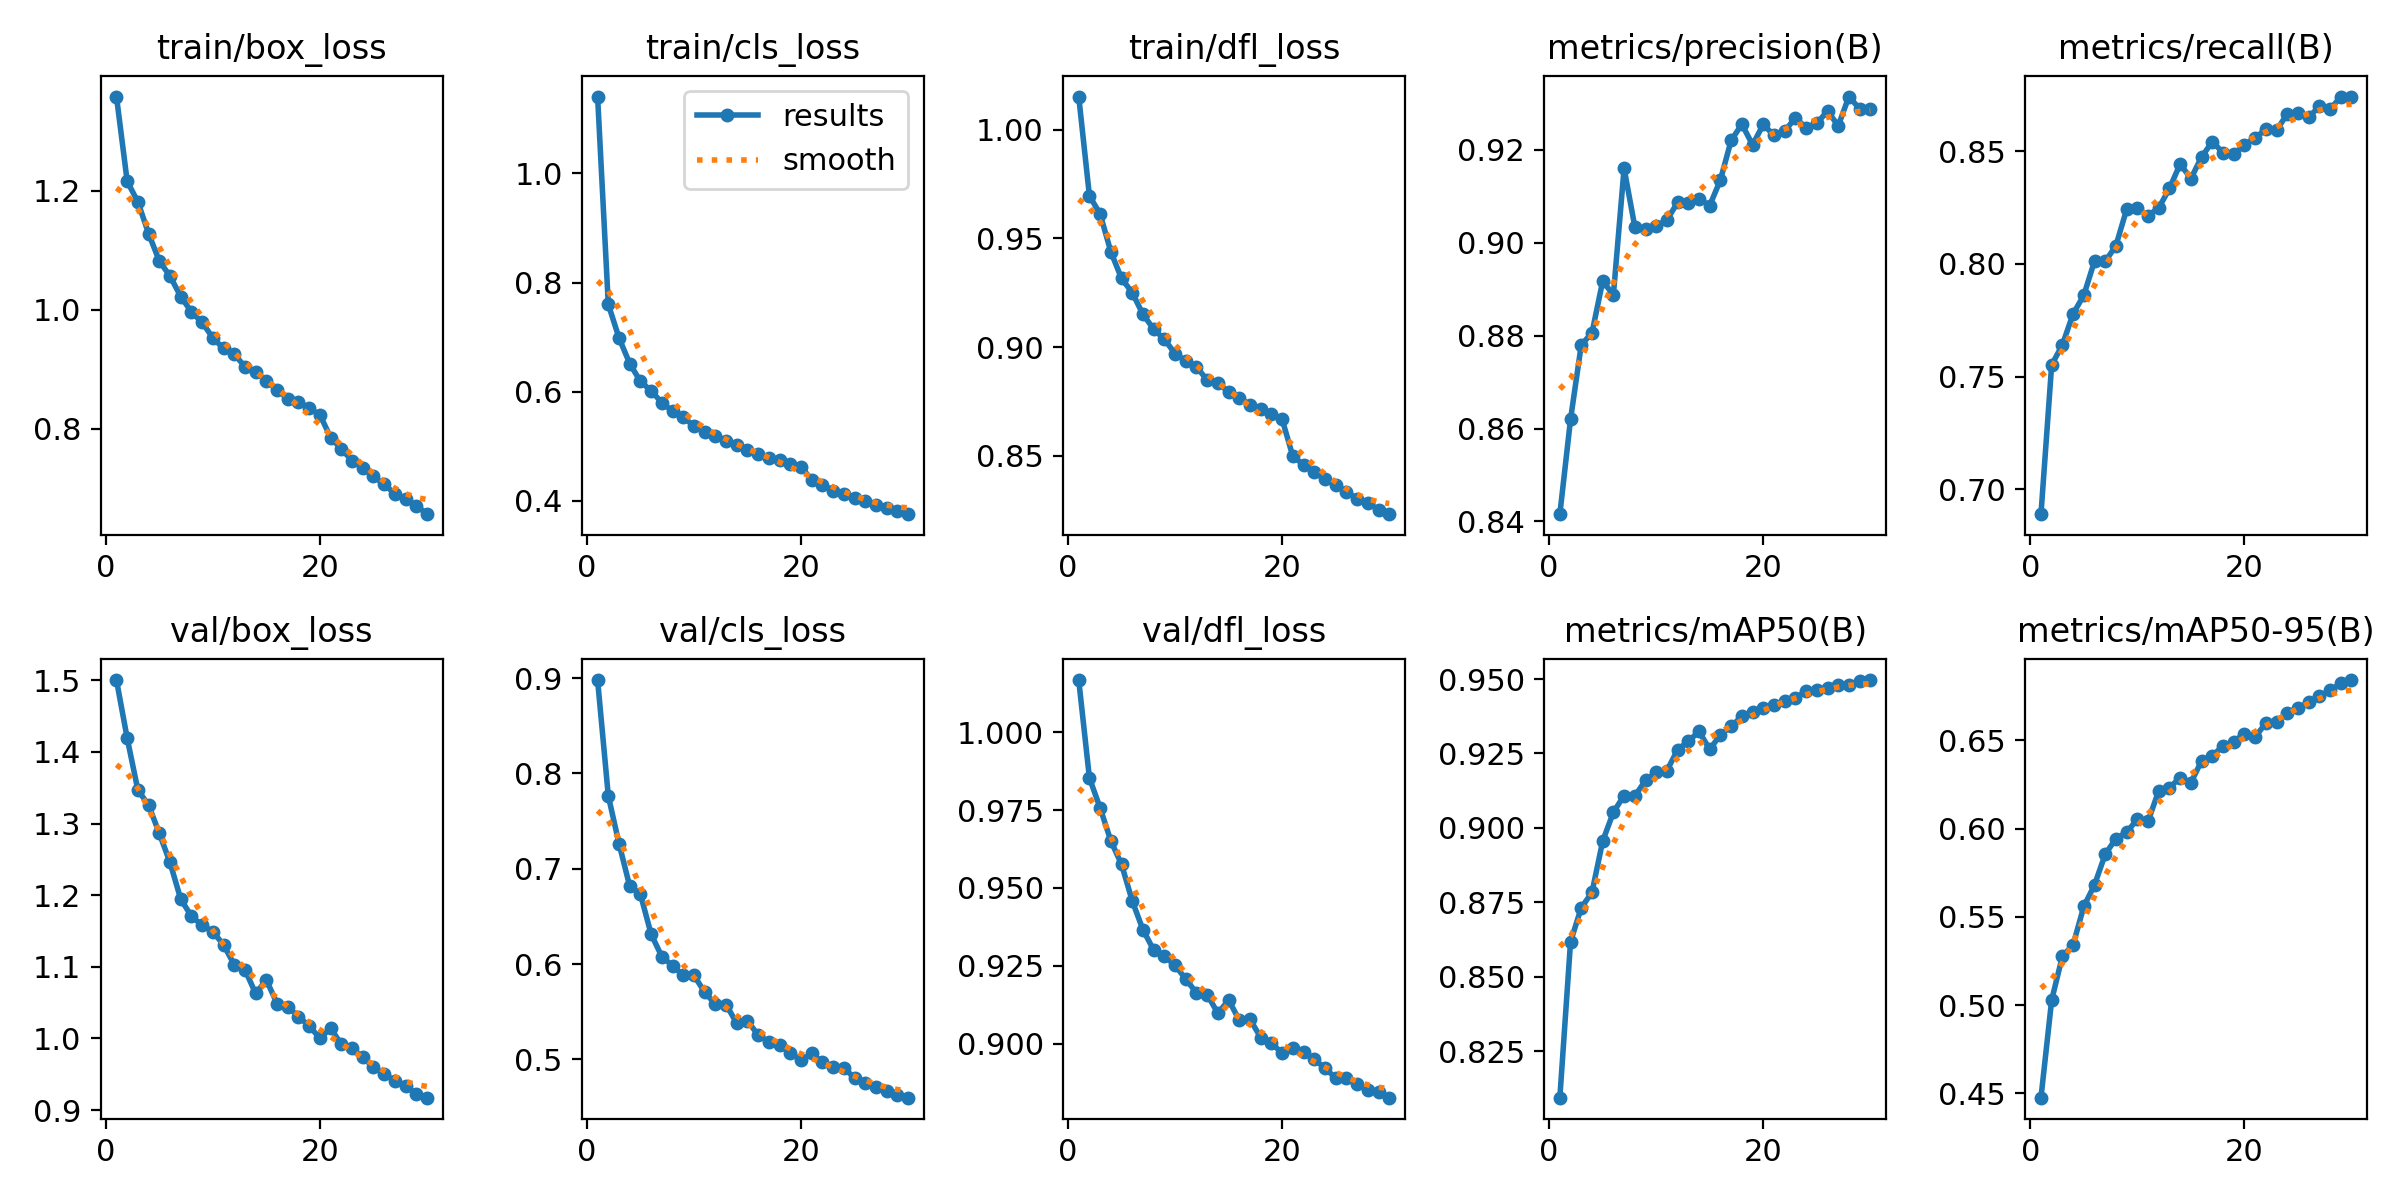

Values plotted in this chart, from the file beside it:
epoch, time, train/box_loss, train/cls_loss, train/dfl_loss, metrics/precision(B), metrics/recall(B), metrics/mAP50(B), metrics/mAP50-95(B), val/box_loss, val/cls_loss, val/dfl_loss, lr/pg0, lr/pg1, lr/pg2
1, 102.4, 1.359, 1.141, 1.015, 0.8416, 0.689, 0.8093, 0.4476, 1.5, 0.898, 1.017, 0.0006653, 0.0006653, 0.0006653
2, 187.8, 1.216, 0.7601, 0.9696, 0.862, 0.7552, 0.8617, 0.5029, 1.419, 0.7765, 0.9853, 0.001288, 0.001288, 0.001288
3, 269.1, 1.181, 0.6986, 0.9612, 0.878, 0.7641, 0.8731, 0.5277, 1.347, 0.7265, 0.9757, 0.001867, 0.001867, 0.001867
4, 348.9, 1.128, 0.6518, 0.9439, 0.8806, 0.7779, 0.8783, 0.5342, 1.326, 0.6817, 0.9651, 0.001802, 0.001802, 0.001802
5, 429, 1.082, 0.6189, 0.9316, 0.8917, 0.7861, 0.8955, 0.5559, 1.286, 0.6733, 0.9575, 0.001736, 0.001736, 0.001736
6, 508.9, 1.057, 0.6019, 0.9251, 0.8888, 0.8013, 0.9052, 0.5682, 1.246, 0.6314, 0.9458, 0.00167, 0.00167, 0.00167
7, 588.7, 1.022, 0.58, 0.9151, 0.916, 0.8011, 0.9109, 0.5855, 1.195, 0.6079, 0.9365, 0.001604, 0.001604, 0.001604
8, 668.5, 0.9965, 0.5645, 0.9084, 0.9034, 0.8081, 0.9107, 0.5944, 1.171, 0.5982, 0.9301, 0.001538, 0.001538, 0.001538
9, 748.3, 0.9786, 0.5529, 0.9036, 0.903, 0.8242, 0.9159, 0.5979, 1.158, 0.5882, 0.928, 0.001472, 0.001472, 0.001472
10, 828, 0.9527, 0.5376, 0.8971, 0.9035, 0.8246, 0.9186, 0.6054, 1.149, 0.5881, 0.9251, 0.001406, 0.001406, 0.001406
11, 907.8, 0.9348, 0.5262, 0.8936, 0.9049, 0.8214, 0.9192, 0.6042, 1.131, 0.5707, 0.9207, 0.00134, 0.00134, 0.00134
12, 987.5, 0.9251, 0.5199, 0.891, 0.9086, 0.8248, 0.9263, 0.6215, 1.103, 0.5578, 0.9163, 0.001274, 0.001274, 0.001274
13, 1067, 0.9043, 0.51, 0.8849, 0.9086, 0.8335, 0.9291, 0.6232, 1.096, 0.5576, 0.9157, 0.001208, 0.001208, 0.001208
14, 1147, 0.8951, 0.5029, 0.8835, 0.9094, 0.8443, 0.9324, 0.629, 1.063, 0.5378, 0.9097, 0.001142, 0.001142, 0.001142
15, 1226, 0.8798, 0.4931, 0.8794, 0.908, 0.8378, 0.9264, 0.6261, 1.082, 0.5404, 0.914, 0.001076, 0.001076, 0.001076
16, 1306, 0.8654, 0.4862, 0.8768, 0.9135, 0.8474, 0.9313, 0.6384, 1.049, 0.5255, 0.9075, 0.00101, 0.00101, 0.00101
17, 1386, 0.85, 0.479, 0.8735, 0.922, 0.8542, 0.9341, 0.6413, 1.044, 0.5182, 0.9077, 0.000944, 0.000944, 0.000944
18, 1465, 0.8456, 0.4751, 0.8714, 0.9255, 0.8494, 0.9375, 0.6469, 1.031, 0.5147, 0.9019, 0.000878, 0.000878, 0.000878
19, 1548, 0.834, 0.4683, 0.8693, 0.921, 0.8488, 0.9389, 0.6494, 1.017, 0.507, 0.9001, 0.000812, 0.000812, 0.000812
20, 1629, 0.8233, 0.4625, 0.8669, 0.9254, 0.8528, 0.9404, 0.6538, 1, 0.4991, 0.8969, 0.000746, 0.000746, 0.000746
21, 1753, 0.785, 0.4388, 0.8498, 0.9231, 0.8558, 0.9414, 0.652, 1.014, 0.5063, 0.8987, 0.00068, 0.00068, 0.00068
22, 1837, 0.7657, 0.4299, 0.846, 0.924, 0.8598, 0.9427, 0.6597, 0.992, 0.4973, 0.8974, 0.000614, 0.000614, 0.000614
23, 1922, 0.7462, 0.4192, 0.8427, 0.9268, 0.8592, 0.9437, 0.6607, 0.9862, 0.4915, 0.8949, 0.000548, 0.000548, 0.000548
24, 2011, 0.734, 0.4137, 0.8393, 0.9247, 0.8665, 0.9459, 0.6656, 0.974, 0.4913, 0.8921, 0.000482, 0.000482, 0.000482
25, 2092, 0.7199, 0.4062, 0.8367, 0.9256, 0.867, 0.9465, 0.6685, 0.9599, 0.4803, 0.8889, 0.000416, 0.000416, 0.000416
26, 2174, 0.7063, 0.4007, 0.8334, 0.9283, 0.8649, 0.9469, 0.6716, 0.9503, 0.4752, 0.889, 0.00035, 0.00035, 0.00035
27, 2257, 0.6904, 0.3927, 0.8304, 0.9251, 0.8699, 0.9479, 0.6751, 0.9413, 0.4708, 0.887, 0.000284, 0.000284, 0.000284
28, 2334, 0.6812, 0.3875, 0.8285, 0.9314, 0.8685, 0.9481, 0.6783, 0.9337, 0.4673, 0.8852, 0.000218, 0.000218, 0.000218
29, 2411, 0.6707, 0.3818, 0.8253, 0.9288, 0.8742, 0.9494, 0.6823, 0.9232, 0.4622, 0.8845, 0.000152, 0.000152, 0.000152
30, 2486, 0.6561, 0.3758, 0.8233, 0.9287, 0.8742, 0.9497, 0.6842, 0.9174, 0.4599, 0.8826, 8.6e-05, 8.6e-05, 8.6e-05
